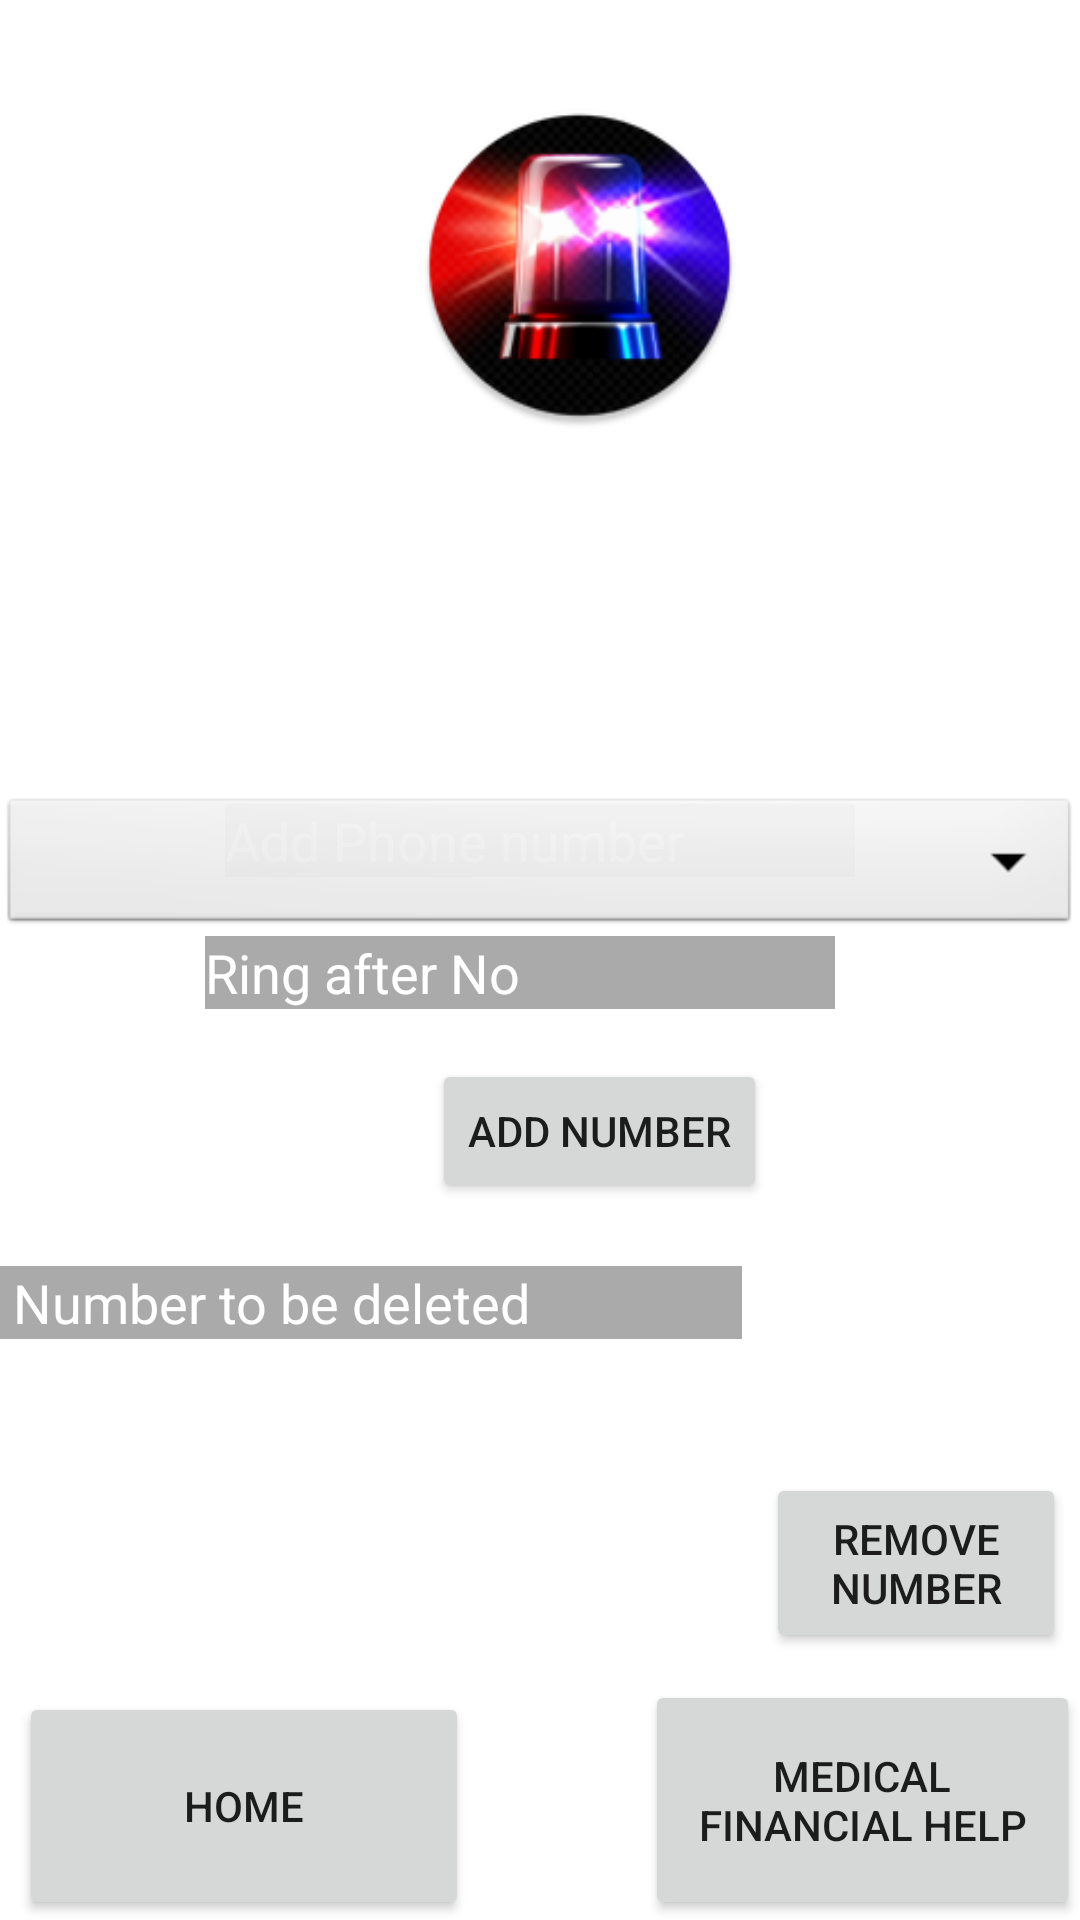

Reconstruct the res/layout file that produces this screen, plus the resources it refers to.
<!-- AndroidManifest.xml: application theme AppTheme -->
<!-- res/layout/activity_emergency__call__alert_.xml -->
<?xml version="1.0" encoding="utf-8"?>

<RelativeLayout xmlns:android="http://schemas.android.com/apk/res/android"
    xmlns:app="http://schemas.android.com/apk/res-auto"
    xmlns:tools="http://schemas.android.com/tools"
    android:layout_width="match_parent"
    android:layout_height="match_parent"
    android:background="@android:color/background_light"
    tools:context=".Emergency_Call_Alert_Activity">

    <Button
        android:id="@+id/btnAdd"
        android:layout_width="wrap_content"
        android:layout_height="wrap_content"
        android:layout_alignParentStart="true"
        android:layout_alignParentTop="true"
        android:layout_marginStart="144dp"
        android:layout_marginTop="353dp"
        android:text="Add Number" />


    <Button
        android:id="@+id/moverHome"
        android:layout_width="150dp"
        android:layout_height="80dp"
        android:layout_alignStart="@+id/PhoneNumber"
        android:layout_alignTop="@+id/moverMFH"
        android:layout_marginStart="-69dp"
        android:layout_marginTop="4dp"
        android:text="Home" />

    <Button
        android:id="@+id/btn_delete"
        android:layout_width="100dp"
        android:layout_height="60dp"
        android:layout_alignParentBottom="true"
        android:layout_marginStart="99dp"
        android:layout_marginBottom="89dp"
        android:layout_toEndOf="@+id/moverHome"
        android:text="Remove Number" />

    <EditText
        android:id="@+id/PhoneNumber"
        android:layout_width="wrap_content"
        android:layout_height="wrap_content"
        android:layout_alignParentTop="true"
        android:layout_centerHorizontal="true"
        android:layout_marginTop="268dp"
        android:background="@android:color/darker_gray"
        android:ems="10"
        android:hint="Add Phone number "
        android:inputType="textPersonName"
        android:textColor="@color/colorPrimaryDark"
        android:textColorHint="@android:color/background_light" />

    <Button
        android:id="@+id/moverMFH"
        android:layout_width="150dp"
        android:layout_height="80dp"
        android:layout_alignParentBottom="true"
        android:layout_marginStart="-41dp"
        android:layout_marginBottom="0dp"
        android:layout_toEndOf="@+id/btnAdd"
        android:text="Medical Financial Help" />

    <EditText
        android:id="@+id/count"
        android:layout_width="wrap_content"
        android:layout_height="wrap_content"
        android:layout_alignStart="@+id/PhoneNumber"
        android:layout_alignParentTop="true"
        android:layout_marginStart="-7dp"
        android:layout_marginTop="312dp"
        android:background="@android:color/darker_gray"
        android:ems="10"
        android:hint="Ring after No"
        android:inputType="textPersonName"
        android:textColor="@color/colorPrimaryDark"
        android:textColorHint="@android:color/background_light" />


    <EditText
        android:id="@+id/delPhoneNumber"
        android:layout_width="250dp"
        android:layout_height="wrap_content"
        android:layout_alignEnd="@+id/btn_delete"
        android:layout_alignParentTop="true"
        android:layout_marginTop="422dp"
        android:layout_marginEnd="108dp"
        android:background="@android:color/darker_gray"
        android:ems="10"
        android:hint=" Number to be deleted"
        android:inputType="textPersonName"
        android:textColor="@color/colorPrimaryDark"
        android:textColorHint="@android:color/background_light" />

    <Spinner
        android:id="@+id/spinner"
        android:layout_width="match_parent"
        android:layout_height="wrap_content"
        android:layout_alignParentStart="true"
        android:layout_alignParentBottom="true"
        android:layout_marginStart="0dp"
        android:layout_marginBottom="327dp"
        android:background="@android:drawable/btn_dropdown"
        android:outlineAmbientShadowColor="@color/colorPrimaryDark"
        android:spinnerMode="dialog" />

    <ImageView
        android:id="@+id/imageView2"
        android:layout_width="129dp"
        android:layout_height="109dp"
        android:layout_alignParentTop="true"
        android:layout_marginStart="-28dp"
        android:layout_marginTop="34dp"
        android:layout_toEndOf="@+id/moverHome"
        app:srcCompat="@mipmap/ic_launcher_round" />

</RelativeLayout>
<!-- resources referenced by this layout -->
<resources>
  <color name="colorPrimaryDark">#030400</color>
  <!-- mipmap ic_launcher_round: png bitmap (mipmap-hdpi, 10627 bytes) -->
  <style name="AppTheme" parent="Base.Theme.AppCompat.Light.DarkActionBar">
          
          <item name="colorPrimaryDark">@color/colorPrimaryDark</item>
          <item name="colorAccent">@color/colorAccent</item>
          <item name="colorPrimary">@color/colorPrimaryDark</item>
      </style>
  <color name="colorAccent">#23040e</color>
</resources>
